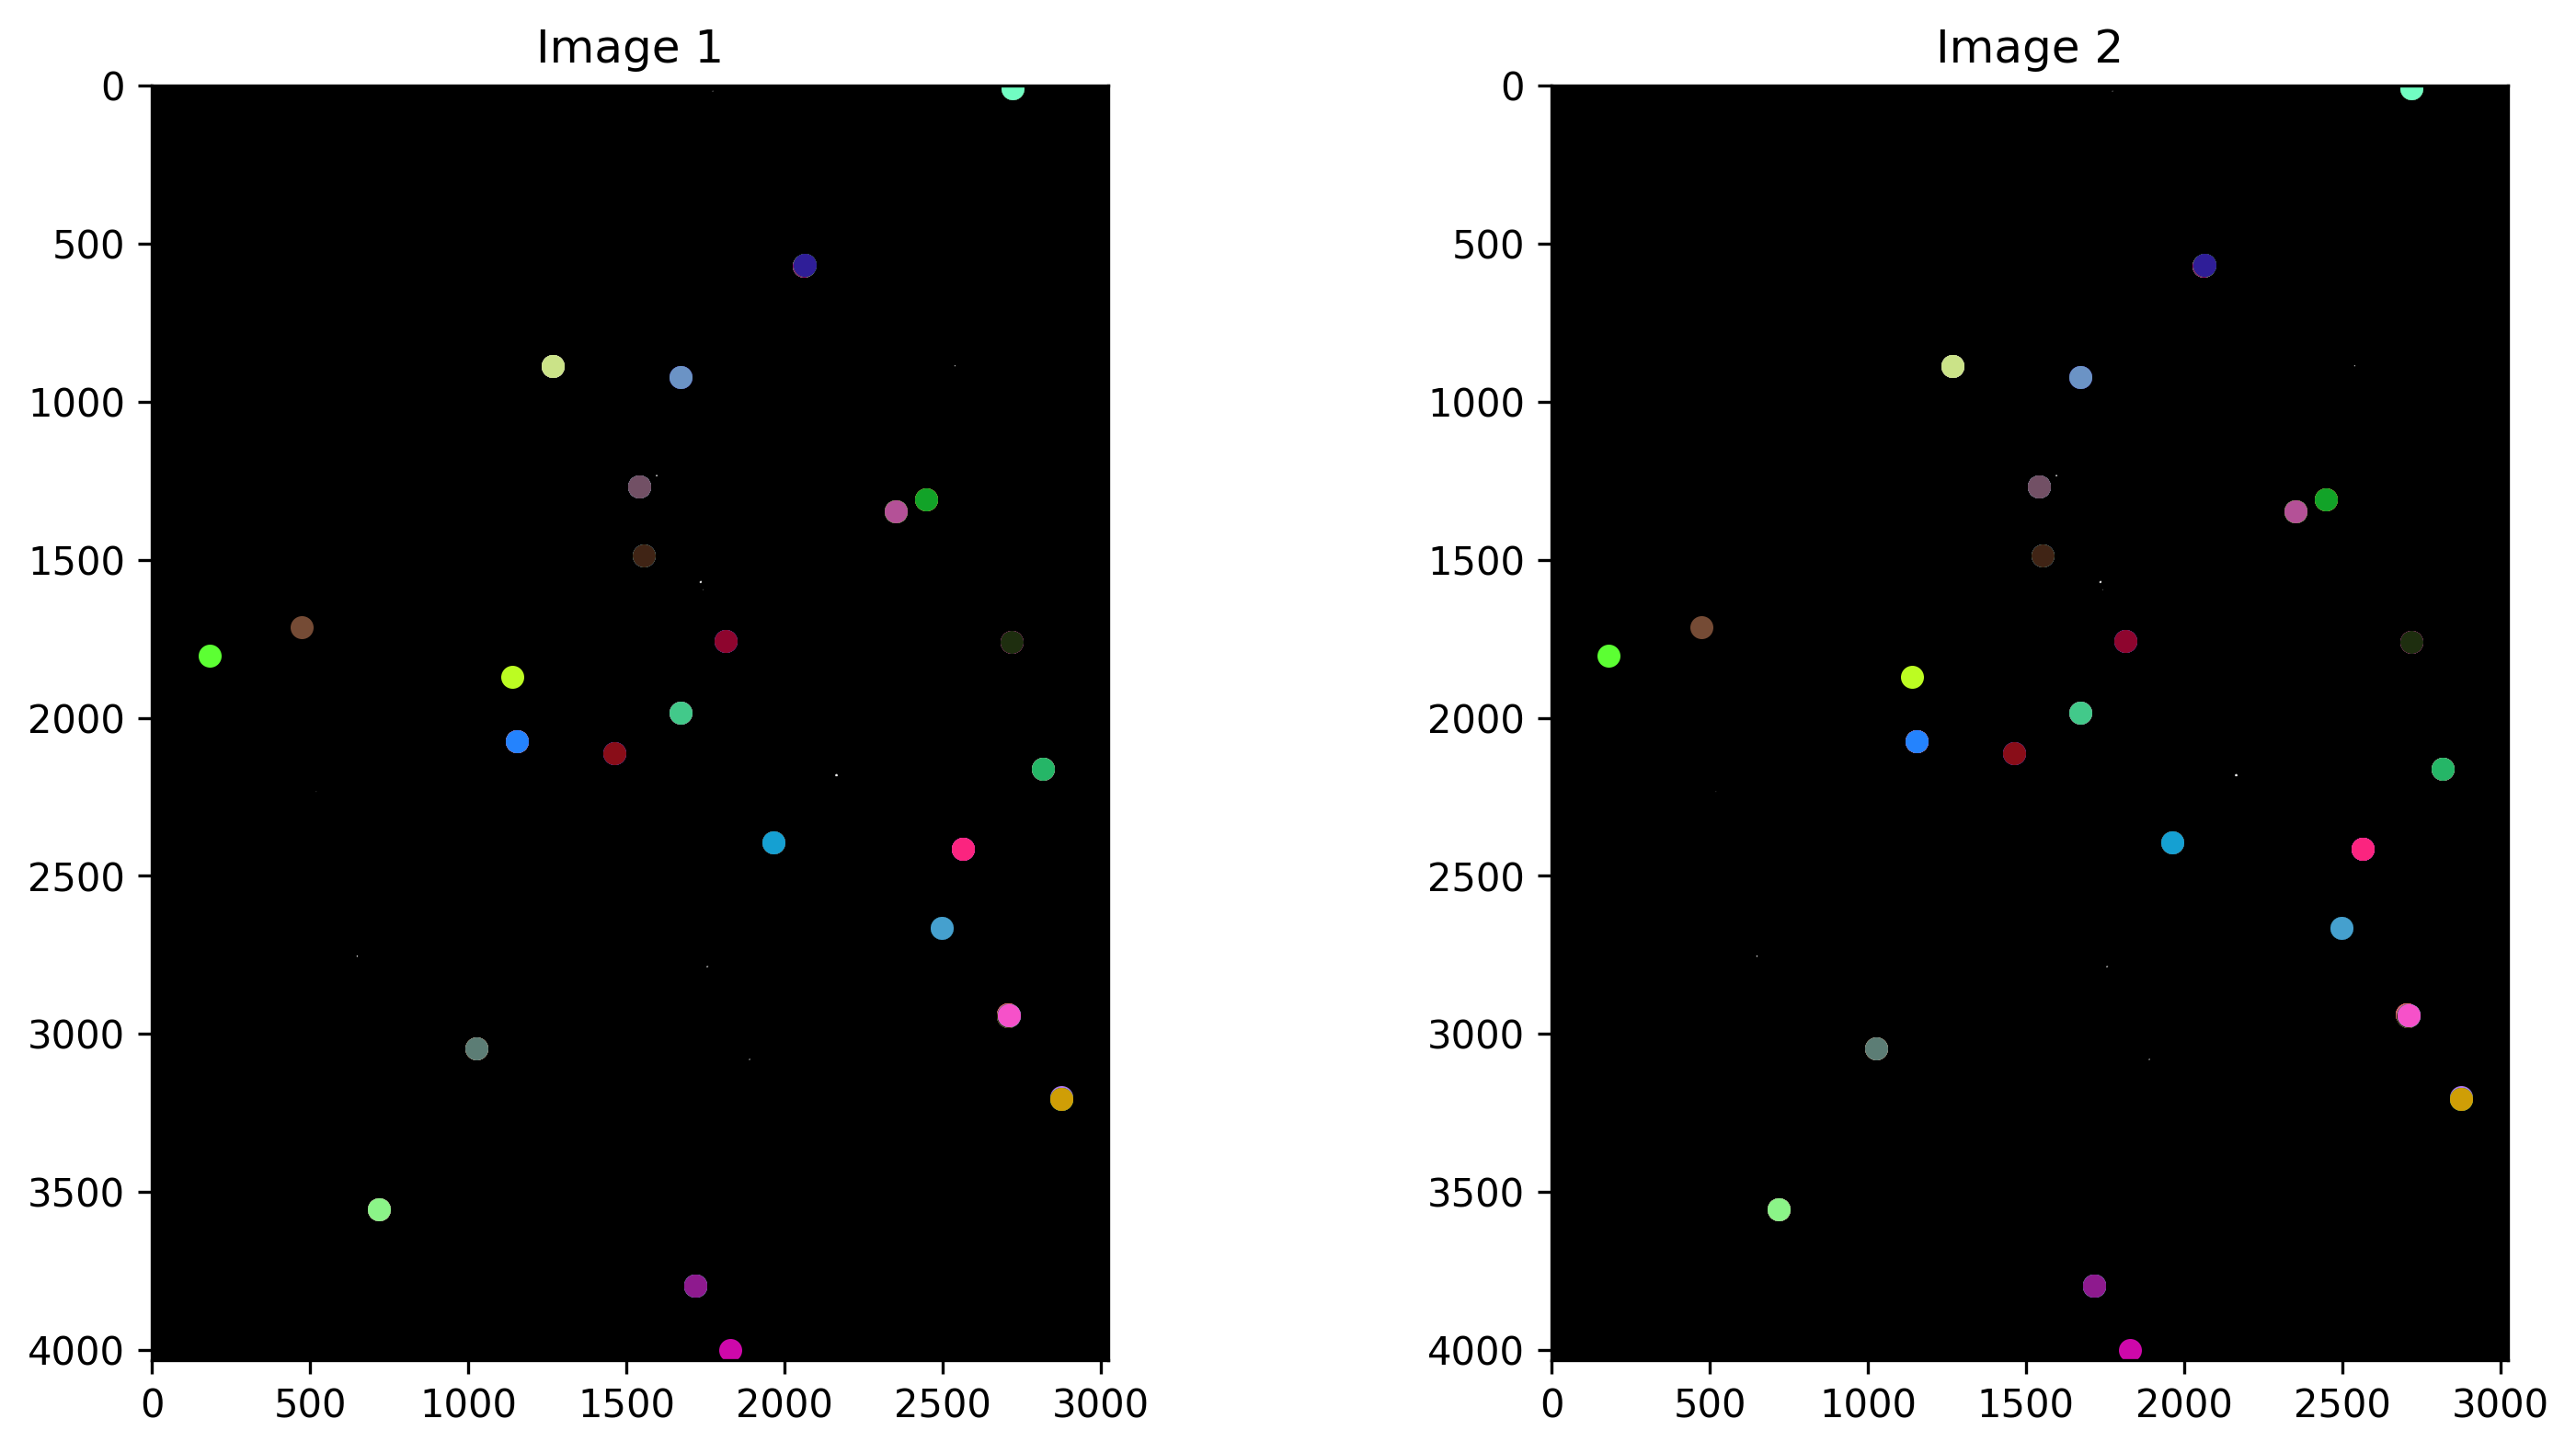

The file beside this chart, header and first rows:
id, color, x1, y1, x2, y2
0, (0.3607843137254902, 1.0, 0.2), 180.5, 1802, 180.5, 1802
1, (0.4588235294117647, 0.29411764705882354…, 472, 1714, 472, 1714
2, (0.06274509803921569, 0.1686274509803921…, 717.9, 3555, 717.9, 3555
3, (0.7568627450980392, 0.8627450980392157,…, 717.9, 3555, 717.9, 3555
4, (0.7450980392156863, 0.9764705882352941,…, 717.9, 3555, 717.9, 3555
5, (0.788235294117647, 0.4823529411764706, …, 717.9, 3555, 717.9, 3555
6, (0.5176470588235295, 0.25882352941176473…, 717.9, 3555, 717.9, 3555
7, (0.6431372549019608, 0.9411764705882353,…, 717.9, 3555, 717.9, 3555
8, (0.3568627450980392, 0.45098039215686275…, 717.9, 3555, 717.9, 3555
9, (0.7176470588235294, 0.27450980392156865…, 717.9, 3555, 717.9, 3555
10, (0.5450980392156862, 0.9568627450980393,…, 717.9, 3555, 717.9, 3555
11, (0.8549019607843137, 0.07058823529411765…, 1025, 3047, 1025, 3047
12, (0.39215686274509803, 0.807843137254902,…, 1025, 3047, 1025, 3047
13, (0.9607843137254902, 0.7137254901960784,…, 1025, 3047, 1025, 3047
14, (0.3607843137254902, 0.49019607843137253…, 1025, 3047, 1025, 3047
15, (0.7372549019607844, 0.9882352941176471,…, 1138, 1871, 1138, 1871
16, (0.7058823529411765, 0.27058823529411763…, 1154, 2073, 1154, 2073
17, (0.0196078431372549, 0.40784313725490196…, 1154, 2073, 1154, 2073
18, (0.8392156862745098, 0.796078431372549, …, 1154, 2073, 1154, 2073
19, (0.6196078431372549, 0.2784313725490196,…, 1154, 2073, 1154, 2073
20, (0.6784313725490196, 0.9450980392156862,…, 1154, 2073, 1154, 2073
21, (0.4235294117647059, 0.592156862745098, …, 1154, 2073, 1154, 2073
22, (0.8509803921568627, 0.611764705882353, …, 1154, 2073, 1154, 2073
23, (0.6901960784313725, 0.10980392156862745…, 1154, 2073, 1154, 2073
24, (0.1411764705882353, 0.5137254901960784,…, 1154, 2073, 1154, 2073
25, (0.2627450980392157, 0.19215686274509805…, 1268, 887.4, 1268, 887.4
26, (0.6431372549019608, 0.03137254901960784…, 1268, 887.4, 1268, 887.4
27, (0.2823529411764706, 0.2901960784313726,…, 1268, 887.4, 1268, 887.4
28, (0.3058823529411765, 0.18823529411764706…, 1268, 887.4, 1268, 887.4
29, (0.49019607843137253, 0.9686274509803922…, 1268, 887.4, 1268, 887.4
30, (0.4549019607843137, 0.41568627450980394…, 1268, 887.4, 1268, 887.4
31, (0.9450980392156862, 0.796078431372549, …, 1268, 887.4, 1268, 887.4
32, (0.6745098039215687, 0.7058823529411765,…, 1268, 887.4, 1268, 887.4
33, (0.796078431372549, 0.8901960784313725, …, 1268, 887.4, 1268, 887.4
34, (0.3568627450980392, 0.5647058823529412,…, 1463, 2113, 1463, 2113
35, (0.38823529411764707, 0.1137254901960784…, 1463, 2113, 1463, 2113
36, (0.2549019607843137, 0.3254901960784314,…, 1463, 2113, 1463, 2113
37, (0.5372549019607843, 0.05098039215686274…, 1463, 2113, 1463, 2113
38, (0.5607843137254902, 0.39215686274509803…, 1541, 1268, 1541, 1268
39, (0.2, 0.3137254901960784, 0.996078431372…, 1541, 1268, 1541, 1268
40, (0.9333333333333333, 0.8156862745098039,…, 1541, 1268, 1541, 1268
41, (0.3333333333333333, 0.9215686274509803,…, 1541, 1268, 1541, 1268
42, (0.9019607843137255, 0.6313725490196078,…, 1541, 1268, 1541, 1268
43, (0.3686274509803922, 0.6196078431372549,…, 1541, 1268, 1541, 1268
44, (0.41568627450980394, 0.2588235294117647…, 1541, 1268, 1541, 1268
45, (0.4117647058823529, 0.4745098039215686,…, 1541, 1268, 1541, 1268
46, (0.4470588235294118, 0.3137254901960784,…, 1541, 1268, 1541, 1268
47, (0.23921568627450981, 0.2470588235294117…, 1554, 1486, 1554, 1486
48, (0.6784313725490196, 0.06666666666666667…, 1554, 1486, 1554, 1486
49, (0.24313725490196078, 0.9098039215686274…, 1554, 1486, 1554, 1486
50, (0.25098039215686274, 0.1411764705882353…, 1554, 1486, 1554, 1486
51, (0.33725490196078434, 0.4313725490196078…, 1672, 1984, 1672, 1984
52, (0.9568627450980393, 0.08235294117647059…, 1672, 1984, 1672, 1984
53, (0.6509803921568628, 0.6, 0.796078431372…, 1672, 1984, 1672, 1984
54, (0.25882352941176473, 0.788235294117647,…, 1672, 1984, 1672, 1984
55, (0.06666666666666667, 0.1529411764705882…, 1672, 923.5, 1672, 923.5
56, (0.396078431372549, 0.06666666666666667,…, 1672, 923.5, 1672, 923.5
57, (0.24313725490196078, 0.2862745098039215…, 1672, 923.5, 1672, 923.5
58, (0.4196078431372549, 0.5764705882352941,…, 1672, 923.5, 1672, 923.5
59, (0.1607843137254902, 0.5764705882352941,…, 1717, 3797, 1717, 3797
... 143 more rows
